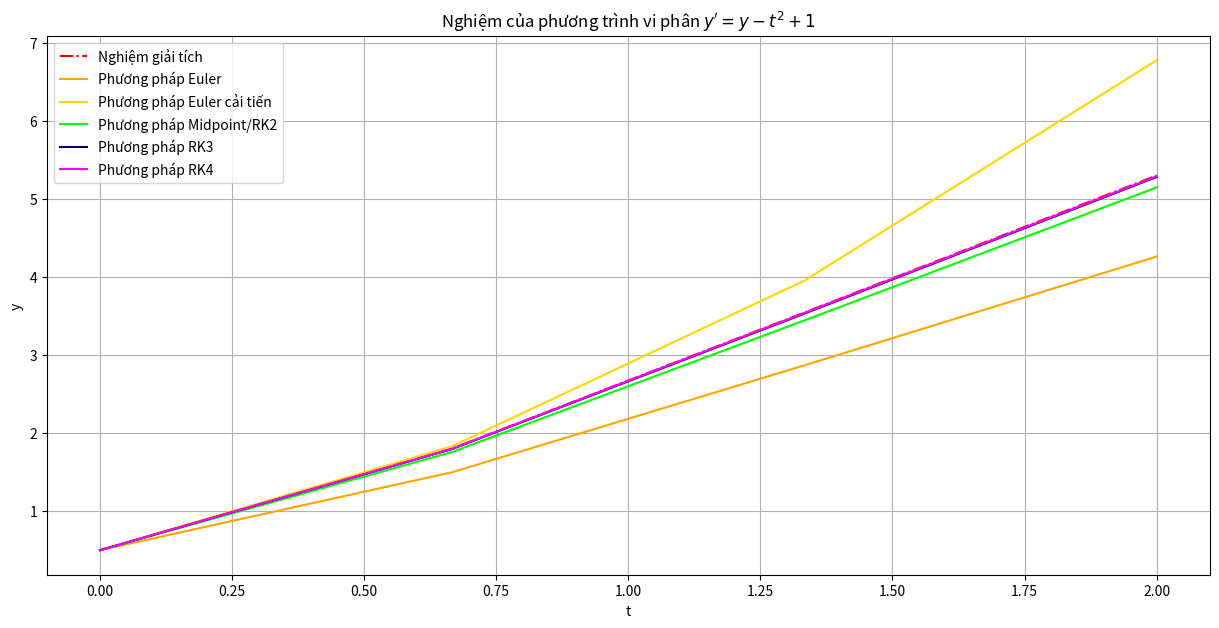

Reproduce this figure in Python.
import numpy as np
import matplotlib.pyplot as plt
import csv
from tabulate import tabulate
from math import exp


def f(t, y):

    return y - t**2 + 1


def exact_solution(t0, tn, h):

    t = np.arange(t0, tn + h, h)
    y = np.zeros(len(t))
    for i in range(len(t)):
        y[i] = (t[i] + 1) ** 2 - 0.5 * exp(t[i])

    return y


def euler(f, tn, yn, h):

    return yn + h * f(tn, yn)


def mod_euler(f, tn, yn, h):

    return yn + h / 2 * (f(tn, yn) + f(tn, yn + h * f(tn, yn)))


def midpoint(f, tn, yn, h):

    return yn + h * f(tn + h / 2, yn + h / 2 * f(tn, yn))


def rk3(f, tn, yn, h):

    k1 = f(tn, yn)
    k2 = f(tn + 1 / 3 * h, yn + 1 / 3 * h * k1)
    k3 = f(tn + 2 / 3 * h, yn + 2 / 3 * h * k2)

    return yn + h / 4 * (k1 + 3 * k3)


def rk4(f, tn, yn, h):

    k1 = f(tn, yn)
    k2 = f(tn + 0.5 * h, yn + 0.5 * h * k1)
    k3 = f(tn + 0.5 * h, yn + 0.5 * h * k2)
    k4 = f(tn + h, yn + h * k3)

    return yn + h / 6 * (k1 + 2 * k2 + 2 * k3 + k4)


def solve_ode(f, y0, t0, tn, solver, h):
    t = np.arange(t0, tn + h, h)
    y = np.zeros(len(t))
    y[0] = y0

    for i in range(len(t) - 1):
        y[i + 1] = solver(f, t[i], y[i], h)
    return t, y


def plot_ty(file, t, y, yeuler, yrk4, ymidpoint, ymodeuler, yrk3):
    fig, ax = plt.subplots(figsize=(15, 7))

    ax.plot(t, y, "-.", color="r")
    ax.plot(t, yeuler, color="orange")
    ax.plot(t, ymodeuler, color="gold")
    ax.plot(t, ymidpoint, color="lime")
    ax.plot(t, yrk3, color="navy")
    ax.plot(t, yrk4, color="magenta")

    ax.legend(
        [
            "Nghiệm giải tích",
            "Phương pháp Euler",
            "Phương pháp Euler cải tiến",
            "Phương pháp Midpoint/RK2",
            "Phương pháp RK3",
            "Phương pháp RK4",
        ],
        loc="best",
    )
    ax.grid(True)
    ax.set_title(r"Nghiệm của phương trình vi phân $y'=y-t^2+1$")
    ax.set_xlabel("t")
    ax.set_ylabel("y")

    fig.savefig(file)

    plt.show()


def table_log(file: str, t: list, y: list, yeuler: list, yrk4: list, ymidpoint: list, ymodeuler: list, yrk3: list) -> tabulate:
    with open(file, "w", newline="") as writefile:
        header = [
            "n",
            "t",
            "y",
            "Euler",
            "Euler modified",
            "RK2",
            "RK3",
            "RK4",
        ]
        writer = csv.DictWriter(writefile, fieldnames=header)
        writer.writeheader()
        for i in range(len(t)):
            writer.writerow(
                {
                    "n": i,
                    "t": f"{t[i]:.4f}",
                    "y": y[i],
                    "Euler": yeuler[i],
                    "Euler modified": ymodeuler[i],
                    "RK2": ymidpoint[i],
                    "RK3": yrk3[i],
                    "RK4": yrk4[i],
                }
            )
    with open(file, "r") as readfile:
        rows = []
        reader = csv.DictReader(readfile)
        for row in reader:
            rows.append(row)
        return tabulate(rows, headers="keys", tablefmt="fancy_grid")


def save_log(file: str, t: list, y: list, yeuler: list, yrk4: list, ymidpoint: list, ymodeuler: list, yrk3: list) -> dict:
    with open(file, "w", newline="") as writefile:
        header = [
            f"{'n':^3}",
            f"{'t':^6}",
            f"{'y':^18}",
            f"{'Euler':^18}",
            f"{'Euler modified':^18}",
            f"{'RK2':^18}",
            f"{'RK3':^18}",
            f"{'RK4':^18}",
        ]
        writer = csv.DictWriter(writefile, fieldnames=header, delimiter="|")
        writer.writeheader()
        for i in range(len(t)):
            writer.writerow(
                {
                    f"{'n':^3}": f"{i:^3}",
                    f"{'t':^6}": f"{t[i]:^4.4f}",
                    f"{'y':^18}": f"{y[i]:^18}",
                    f"{'Euler':^18}": f"{yeuler[i]:^18}",
                    f"{'Euler modified':^18}": f"{ymodeuler[i]:^18}",
                    f"{'RK2':^18}": f"{ymidpoint[i]:^18}",
                    f"{'RK3':^18}": f"{yrk3[i]:^18}",
                    f"{'RK4':^18}": f"{yrk4[i]:^18}",
                }
            )


def main():
    N = 3

    tspan = [0, 2]
    t0 = tspan[0]
    tn = tspan[1]
    h = (tn - t0) / N
    y0 = 0.5

    file_log = "data.txt"
    file_data_log = "data_table.txt"
    file_pdf = "data.pdf"

    y = exact_solution(t0, tn, h)
    t1, y1 = solve_ode(f, y0, t0, tn, euler, h)
    t2, y2 = solve_ode(f, y0, t0, tn, rk4, h)
    t3, y3 = solve_ode(f, y0, t0, tn, midpoint, h)
    t4, y4 = solve_ode(f, y0, t0, tn, mod_euler, h)
    t5, y5 = solve_ode(f, y0, t0, tn, rk3, h)

    plot_ty(file_pdf, t1, y, y1, y2, y3, y4, y5)

    table = table_log(file_log, t1, y, y1, y2, y3, y4, y5)
    print(table)
    save_log(file_data_log, t1, y, y1, y2, y3, y4, y5)


if __name__ == "__main__":
    main()
